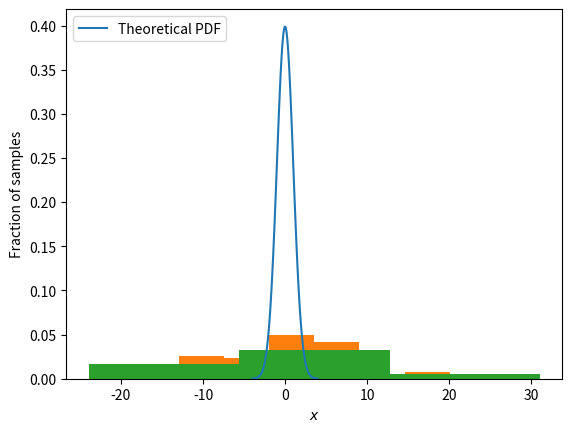

The matplotlib source for this figure:
import numpy as np
print(np.__version__)
import matplotlib.pyplot as plt

import scipy.stats as sts
import pandas as pd
print(pd.__version__)
from collections import Counter
import math as m

T = np.random.choice([1, 2, 3, 4, 5, 6], 100)
print(T)
c = Counter(T)
print("Число выпадений каждой из сторон:")
print(c)
print("Вероятности выпадений каждой из сторон:")
print(c.items())
print()
for k, v in c.items():
    print('k=' + str(k) + ' v=' + str(v/100.0))
print({k: v/100 for k, v in c.items()})

T = sts.norm(1,10).rvs(100)
# T_2 = T.rvs(100)
print(T)

x = np.linspace(-4,4,100)
pdf = sts.norm(0,1).pdf(x)
plt.plot(x, pdf, label='Theoretical PDF')

plt.ylabel('$f(x)$')
plt.xlabel('$x$')
plt.legend(loc='upper left')
plt.show()

plt.hist(T, density=True)
plt.ylabel('Fraction of samples')
plt.xlabel('$x$')
plt.show()

plt.hist(T, bins=3, density=True)
plt.ylabel('Fraction of samples')
plt.xlabel('$x$')
plt.show()

lmbd = 3
Pois = []
for k in range(5):
    new= m.exp(-lmbd)*lmbd**k/m.factorial(k)
    Pois.append(new)
    print(str(k) + ': ', str(new))
print(1-sum(Pois))


